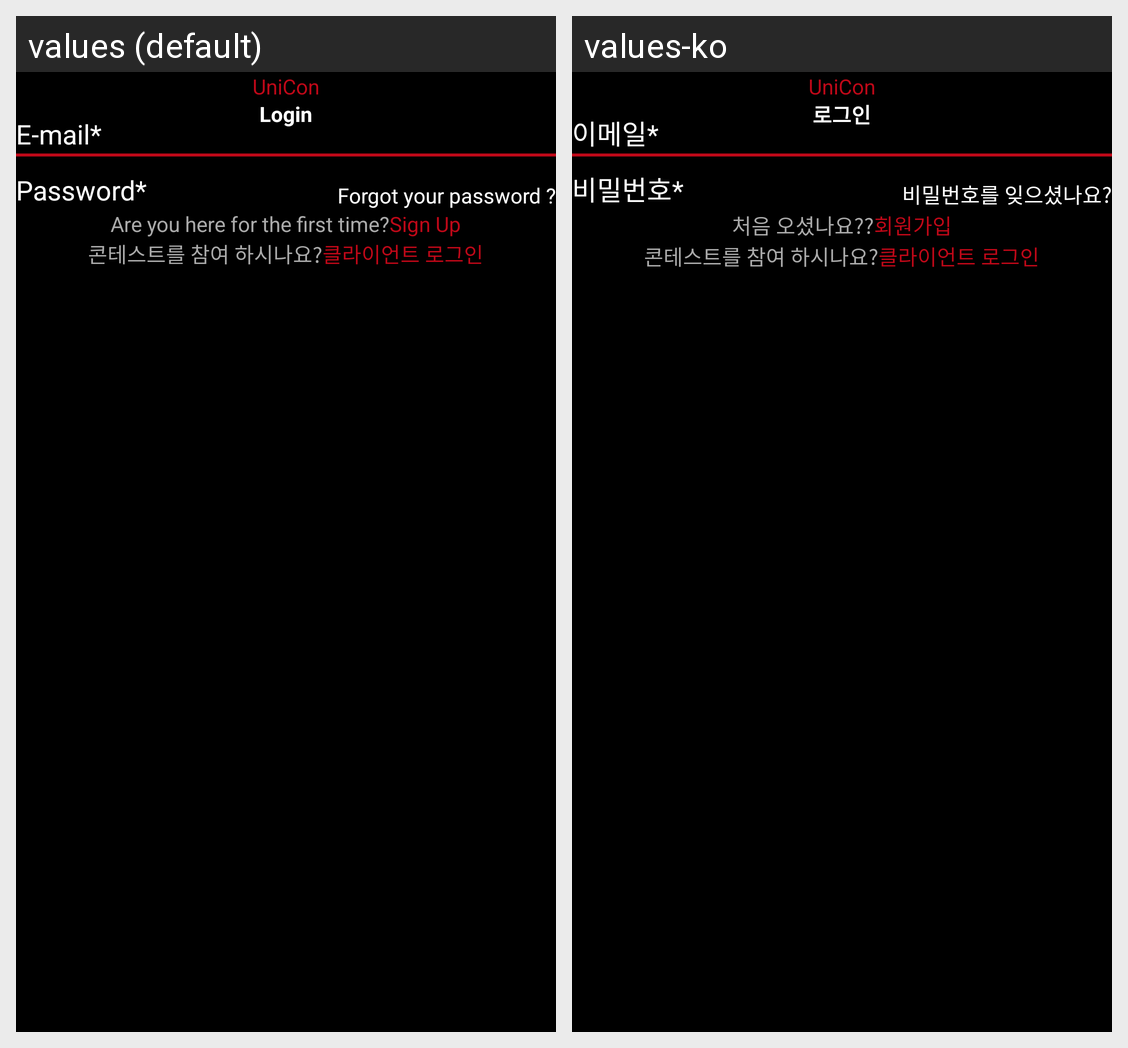

For this localized Android screen grid, give each drawn string resource with its value in every locale shown.
Android screen res/layout/activity_login_screen.xml rendered under 2 locales, left to right: values (default), values-ko. Device: Nexus 5 (rendered at 1080×1920; each locale shown at half size, 540×960, under a caption strip naming it); theme AppTheme.
Strings drawn on this screen, with the default value and each locale's value (text and hints the layout hard-codes, and strings that could not be matched under every locale, appear in the picture but are not listed):

app_name
  values: UniCon
  values-ko: UniCon

email
  values: E-mail*
  values-ko: 이메일*

password
  values: Password*
  values-ko: 비밀번호*

forgot_password
  values: Forgot your password ?
  values-ko: 비밀번호를 잊으셨나요?

login
  values: Login
  values-ko: 로그인

first_time
  values: Are you here for the first time?
  values-ko: 처음 오셨나요??

sign_up
  values: Sign Up
  values-ko: 회원가입
